Run: headless pygame with SDL's dummy video driver; simulated clock (each Clock.tick advances the game by its frame time, no real sleeping); random seed 0; keys injected as events and as key.get_pressed() state; no mouse input; restart key R tapped at the start of phases 3 and 4.
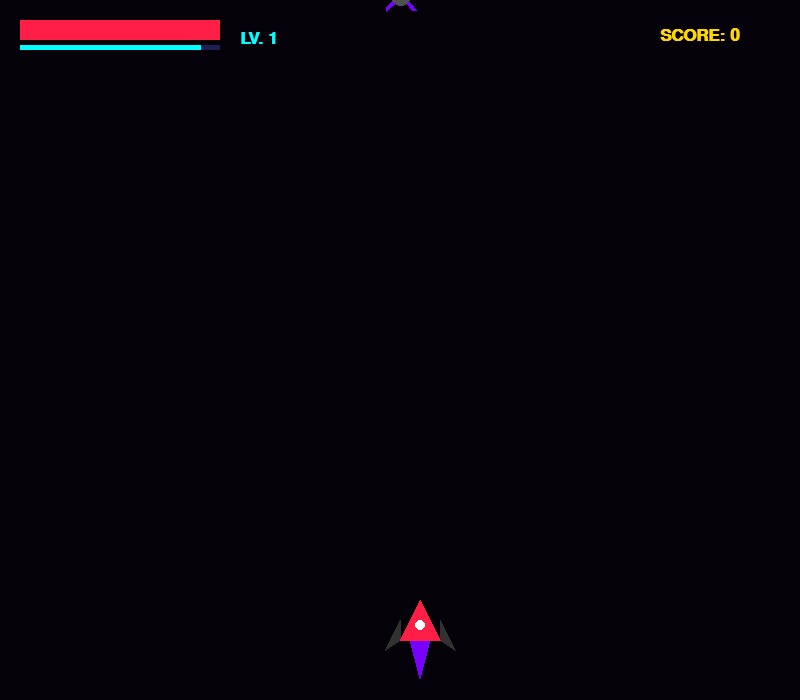
Frame 1 of 4 · flips 1–60 · no input
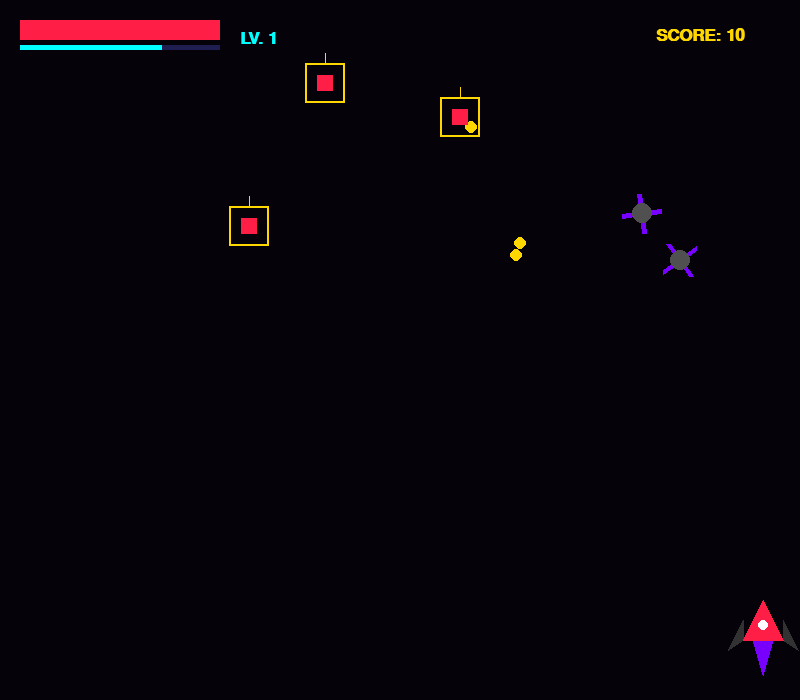
Frame 2 of 4 · flips 61–180 · tapped SPACE, RETURN · held RIGHT (→), D
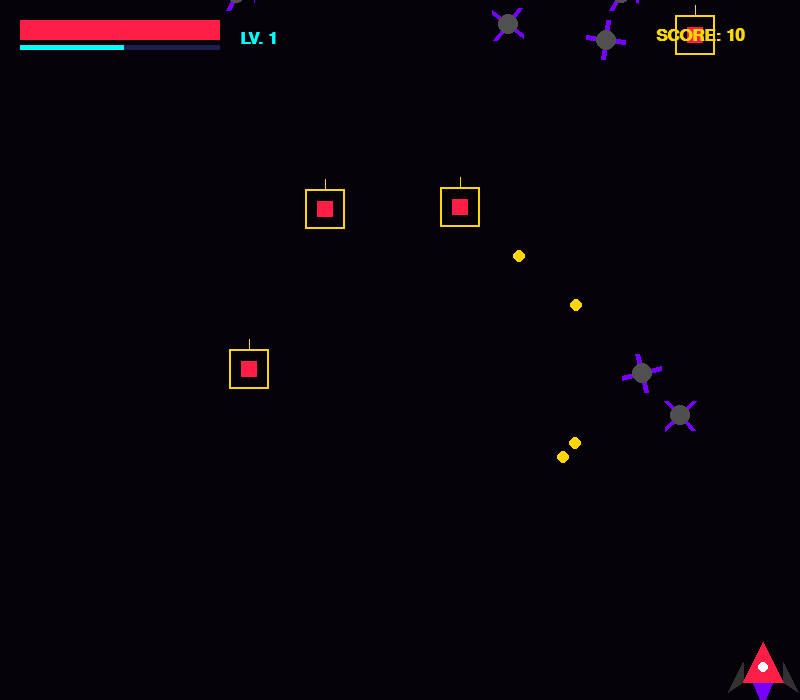
Frame 3 of 4 · flips 181–300 · tapped R · held DOWN (↓), S
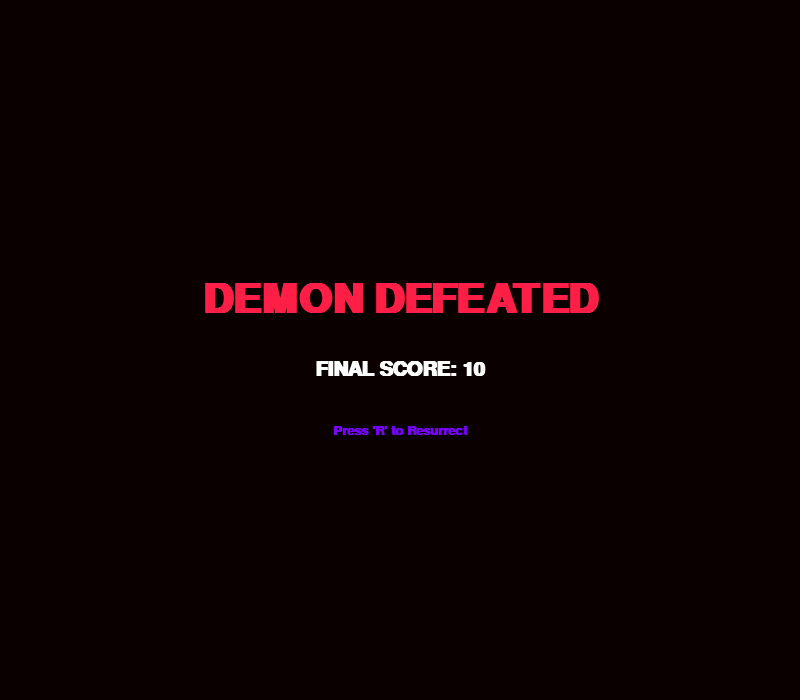
Frame 4 of 4 · flips 301–420 · tapped R · held LEFT (←), A, UP (↑), W

The pygame program that drew these frames:

import pygame
import sys
import random
import math

# 1. 초기화 및 설정
pygame.init()
WIDTH, HEIGHT = 800, 700 # 화면 살짝 키움
screen = pygame.display.set_mode((WIDTH, HEIGHT))
pygame.display.set_caption("DEMON REAPER: Legend Edition")
clock = pygame.time.Clock()

# 색상 (레전드 형님 전용 컬러)
BLACK = (5, 2, 10)
BLOOD_RED = (255, 30, 70)
DEEP_PURPLE = (120, 0, 255)
NEON_CYAN = (0, 255, 255)
GOLD = (255, 215, 0)
WHITE = (255, 255, 255)

# 게임 변수
player_pos = [WIDTH // 2, HEIGHT - 100]
player_hp = 100
bullets = []
enemies = [] # [x, y, speed, type, angle]
enemy_bullets = []
souls = []
score = 0
level = 1
game_over = False

# 시간 관련 변수 (10초 주기)
last_drain_time = pygame.time.get_ticks()
drain_interval = 10000 # 10초

def draw_text(text, size, x, y, color=WHITE, center=True):
    font = pygame.font.SysFont("malgungothic", size, True) # 한글 지원 폰트
    text_surface = font.render(text, True, color)
    if center:
        text_rect = text_surface.get_rect(center=(x, y))
    else:
        text_rect = text_surface.get_rect(topleft=(x, y))
    screen.blit(text_surface, text_rect)

def draw_player(x, y, lvl):
    # 몸체
    color = NEON_CYAN if lvl >= 4 else BLOOD_RED
    # 엔진 불꽃 (애니메이션)
    f_h = random.randint(15, 35)
    pygame.draw.polygon(screen, DEEP_PURPLE, [[x+20, y+45+f_h], [x+10, y+40], [x+30, y+40]])
    # 좌우 날개
    pygame.draw.polygon(screen, (50, 50, 50), [[x, y+40], [x-15, y+50], [x, y+20]])
    pygame.draw.polygon(screen, (50, 50, 50), [[x+40, y+40], [x+55, y+50], [x+40, y+20]])
    # 메인 바디
    pygame.draw.polygon(screen, color, [[x+20, y], [x, y+40], [x+40, y+40]])
    # 조종석
    pygame.draw.circle(screen, WHITE, (x+20, y+25), 5)

def draw_enemy(en):
    x, y, etype, angle = en[0], en[1], en[3], en[4]
    if etype == 0: # 회전 톱날 장애물
        for i in range(4):
            a = math.radians(angle + i * 90)
            px = x + 20 + math.cos(a) * 20
            py = y + 20 + math.sin(a) * 20
            pygame.draw.line(screen, DEEP_PURPLE, (x+20, y+20), (px, py), 5)
        pygame.draw.circle(screen, (80, 80, 80), (x+20, y+20), 10)
    else: # 정예 조준병
        pygame.draw.rect(screen, GOLD, (x, y, 40, 40), 2)
        pygame.draw.rect(screen, BLOOD_RED, (x+12, y+12, 16, 16))
        # 안테나 효과
        pygame.draw.line(screen, GOLD, (x+20, y), (x+20, y-10))

# --- 메인 루프 ---
while True:
    current_time = pygame.time.get_ticks()
    
    if not game_over:
        # 1. 10초 주기 피 깎임 (두 틱)
        time_passed = current_time - last_drain_time
        if time_passed >= drain_interval:
            player_hp -= 20 # 두 틱 정도 확 깎음
            last_drain_time = current_time
        
        # 2. 입력 및 시간 왜곡
        moving = False
        for event in pygame.event.get():
            if event.type == pygame.QUIT:
                pygame.quit(); sys.exit()
            if event.type == pygame.KEYDOWN and event.key == pygame.K_SPACE:
                if player_hp > 2:
                    # 레벨별 탄환 발사
                    bullets.append([player_pos[0]+20, player_pos[1], 0])
                    if level >= 2:
                        bullets.append([player_pos[0]+5, player_pos[1]+10, -1])
                        bullets.append([player_pos[0]+35, player_pos[1]+10, 1])
                    player_hp -= 2

        keys = pygame.key.get_pressed()
        speed = 7
        if keys[pygame.K_LEFT] and player_pos[0] > 20: player_pos[0] -= speed; moving = True
        if keys[pygame.K_RIGHT] and player_pos[0] < WIDTH-60: player_pos[0] += speed; moving = True
        if keys[pygame.K_UP] and player_pos[1] > 20: player_pos[1] -= speed; moving = True
        if keys[pygame.K_DOWN] and player_pos[1] < HEIGHT-60: player_pos[1] += speed; moving = True

        time_scale = 1.0 if moving else 0.25

        # 3. 밸런스 기반 적 생성
        # 레벨업 기준 상향 (100 -> 200 -> 500)
        if score >= 500: level = 4
        elif score >= 200: level = 3
        elif score >= 80: level = 2

        if random.random() < (0.04 + level * 0.01) * time_scale:
            etype = 1 if random.random() < 0.2 + (level*0.05) else 0
            enemies.append([random.randint(40, WIDTH-40), -50, random.uniform(2, 5), etype, 0])

        # 적 업데이트
        for en in enemies[:]:
            en[1] += en[2] * time_scale
            en[4] += 5 * time_scale # 회전 애니메이션
            
            if en[3] == 1: # 정예병 사격
                if random.random() < 0.02 * time_scale:
                    angle = math.atan2(player_pos[1] - en[1], player_pos[0] - en[0])
                    enemy_bullets.append([en[0]+20, en[1]+20, math.cos(angle)*6, math.sin(angle)*6])

            if pygame.Rect(player_pos[0], player_pos[1], 40, 40).colliderect(pygame.Rect(en[0], en[1], 40, 40)):
                game_over = True
            if en[1] > HEIGHT: enemies.remove(en)

        # 탄환 및 충돌
        for b in bullets[:]:
            b[0] += b[2]; b[1] -= 12
            if b[1] < 0: bullets.remove(b)
            for en in enemies[:]:
                if pygame.Rect(en[0], en[1], 40, 40).collidepoint(b[0], b[1]):
                    souls.append([en[0]+20, en[1]+20])
                    enemies.remove(en); score += 10
                    if b in bullets: bullets.remove(b)

        # 적 탄환
        for eb in enemy_bullets[:]:
            eb[0] += eb[2] * time_scale; eb[1] += eb[3] * time_scale
            if pygame.Rect(player_pos[0], player_pos[1], 40, 40).collidepoint(eb[0], eb[1]):
                player_hp -= 15; enemy_bullets.remove(eb)
            elif eb[1] > HEIGHT: enemy_bullets.remove(eb)

        # 영혼 흡수 (회복량 너프)
        for s in souls[:]:
            dx, dy = player_pos[0]+20-s[0], player_pos[1]+20-s[1]
            dist = (dx**2+dy**2)**0.5
            if dist < 20:
                player_hp = min(100, player_hp + 7) # 회복량 감소
                souls.remove(s)
            else:
                s[0] += dx * 0.15; s[1] += dy * 0.15

        if player_hp <= 0: game_over = True

    else:
        for event in pygame.event.get():
            if event.type == pygame.QUIT: pygame.quit(); sys.exit()
            if event.type == pygame.KEYDOWN and event.key == pygame.K_r:
                player_hp, score, level, game_over = 100, 0, 1, False
                enemies, bullets, souls, enemy_bullets = [], [], [], []
                last_drain_time = pygame.time.get_ticks()

    # --- 4. 그리기 ---
    screen.fill(BLACK)
    if not game_over:
        for s in souls: pygame.draw.circle(screen, WHITE, (int(s[0]), int(s[1])), 4)
        for b in bullets: pygame.draw.circle(screen, NEON_CYAN if level >= 4 else BLOOD_RED, (int(b[0]), int(b[1])), 4)
        for eb in enemy_bullets: pygame.draw.circle(screen, GOLD, (int(eb[0]), int(eb[1])), 6)
        for en in enemies: draw_enemy(en)
        
        draw_player(player_pos[0], player_pos[1], level)

        # UI 가독성 업그레이드
        # 피 바
        pygame.draw.rect(screen, (50, 50, 50), (20, 20, 200, 20))
        pygame.draw.rect(screen, BLOOD_RED, (20, 20, player_hp * 2, 20))
        # 10초 게이지
        drain_bar = (time_passed / drain_interval) * 200
        pygame.draw.rect(screen, (30, 30, 80), (20, 45, 200, 5))
        pygame.draw.rect(screen, NEON_CYAN, (20, 45, 200 - drain_bar, 5))
        
        draw_text(f"SCORE: {score}", 25, WIDTH-100, 35, GOLD)
        draw_text(f"LV. {level}", 25, 240, 30, NEON_CYAN, False)
    else:
        screen.fill((10, 0, 0))
        draw_text("DEMON DEFEATED", 60, WIDTH//2, HEIGHT//2-50, BLOOD_RED)
        draw_text(f"FINAL SCORE: {score}", 30, WIDTH//2, HEIGHT//2+20)
        draw_text("Press 'R' to Resurrect", 20, WIDTH//2, HEIGHT//2+80, DEEP_PURPLE)

    pygame.display.flip()
    clock.tick(60)
